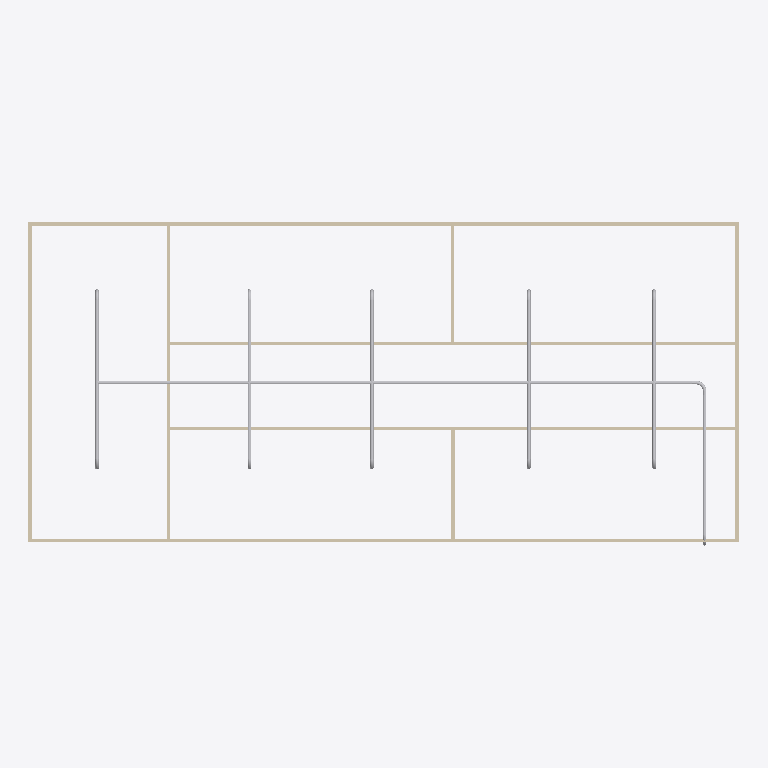
Plan cut of the same IFC building model at storey 'Piping' (level 3.00 m, cut at 4.40 m), seen from above with north up, elements coloured by IFC class: 19 other elements (light grey), 9 walls (beige). Cut surfaces are drawn darker.
Extent 20.0 m × 9.1 m × 3.1 m (x, y, z). Storeys (2): GF at 0.00 m; Piping at 3.00 m. Elements (69): 21 IfcPipeSegment, 18 IfcWindow, 14 IfcPipeFitting, 9 IfcWall, 6 IfcDoor, 1 IfcSlab.

HEADER;
FILE_DESCRIPTION(('ViewDefinition[DesignTransferView]'),'2;1');
FILE_NAME('s09-activity.ifc','2026-10-28T13:42:36+08:00',(''),(''),'IfcOpenShell 0.8.5-post1','Bonsai 0.8.5-post1','Nobody');
FILE_SCHEMA(('IFC4'));
ENDSEC;
DATA;
#1=IFCPROJECT('1l4KqzPg9APwJzTSXJnQbj',$,'My Project',$,$,$,$,(#14,#26),#9);
#31=IFCSITE('1GKO1AHKzA0wLUP9eqTgJt',$,'My Site',$,$,#54,$,$,$,$,$,$,$,$);
#37=IFCBUILDING('3iGBFCdRn6GBXfLBPvPWqx',$,'My Building',$,$,#60,$,$,$,$,$,$);
#43=IFCBUILDINGSTOREY('3DIsCg3OD5tPov22C1m$7R',$,'GF',$,$,#66,$,$,$,$);
#4681=IFCBUILDINGSTOREY('1U5awlrrb24fy9m9TX$CaR',$,'Piping',$,$,#4702,$,$,$,$);
#403=IFCWALL('3yv8chYx5EEwBHhGyf1Zs4',$,'Wall',$,$,#550,#409,$,$);
#351=IFCWALL('3RVOxJKsTCJB_V_UMUMPxa',$,'Wall',$,$,#614,#359,$,$);
#4708=IFCPIPESEGMENT('0lpZerB6j0LAET_a7e8k4M',$,'PipeSegment',$,$,#6857,#4721,$,$);
#3005=IFCWALL('21PnV9QhT59wmLG3xuH8uA',$,'Wall',$,$,#3222,#3011,$,$);
#2967=IFCWALL('34gaY2lWL6yvKtRVsxn2QZ',$,'Wall',$,$,#3119,#2973,$,$);
#428=IFCWALL('2lwt2gmIX6IRcOYTRzaebH',$,'Wall',$,$,#582,#434,$,$);
#378=IFCWALL('3ZP57Q9Az01wBJKnOFnGN5',$,'Wall',$,$,#389,#384,$,$);
#780=IFCWALL('3_SMQPk8v65vHJlcsqTH9K',$,'Wall',$,$,#3750,#786,$,$);
#5310=IFCPIPESEGMENT('2zet1P7A53vAjXZ8OeR5Tk',$,'PipeSegment',$,$,#5686,#5321,$,$);
#6044=IFCPIPESEGMENT('0fWBiS2L94tRHir8MUhhrO',$,'PipeSegment',$,$,#6227,#6078,$,$);
#7353=IFCPIPESEGMENT('00Ie0RmS1Af8v_1EM1GSJh',$,'PipeSegment',$,$,#7658,#7387,$,$);
#7659=IFCPIPESEGMENT('1Th3gPsTz1MBdJCQuVmBTh',$,'PipeSegment',$,$,#7810,#7693,$,$);
#5893=IFCPIPESEGMENT('0h59K4fHL4EBu8joG3GssX',$,'PipeSegment',$,$,#6043,#5931,$,$);
#1096=IFCWALL('2GKvflePLA5wrozkuUBeOt',$,'Wall',$,$,#3755,#1102,$,$);
#6726=IFCPIPESEGMENT('0bolI1eFTEERt5Y$0ppaD7',$,'PipeSegment',$,$,#7031,#6737,$,$);
#1134=IFCWALL('3n2lYU0pn1yxw$aJ6qf9q$',$,'Wall',$,$,#1145,#1140,$,$);
#6879=IFCPIPEFITTING('140lIi35j8bQVyAf3K3CiD',$,'PipeFitting',$,$,#7123,#6887,$,$);
#5728=IFCPIPEFITTING('3un0gaTVvBG8mYdDvnJO77',$,'PipeFitting',$,$,#5759,#5736,$,$);
#6136=IFCPIPEFITTING('13xVu$S$9FE9rvhF_wQ2I2',$,'PipeFitting',$,$,#6277,#6172,$,$);
#7398=IFCPIPEFITTING('1oy5m0FwD8du5AG_DhwvDu',$,'PipeFitting',$,$,#7616,#7434,$,$);
#7617=IFCPIPEFITTING('0eUlh9H_b9lAIKpmIMYFfl',$,'PipeFitting',$,$,#7805,#7653,$,$);
#5635=IFCPIPEFITTING('0eAPoW7UXEMu0rzAVzL3vk',$,'PipeFitting',$,$,#5667,#5644,$,$);
#6094=IFCPIPEFITTING('1UkgREfA9C3xc96PCZrPfH',$,'PipeFitting',$,$,#6319,#6130,$,$);
#7480=IFCPIPEFITTING('2elxATLc93XPJf_nkZBTz$',$,'PipeFitting',$,$,#7758,#7516,$,$);
#7759=IFCPIPEFITTING('1tIZmy5sT4yOE4FakKwFAF',$,'PipeFitting',$,$,#7820,#7795,$,$);
#5764=IFCPIPEFITTING('2zwypSfELEDB9LZkcaUey4',$,'PipeFitting',$,$,#6135,#5804,$,$);
#5805=IFCPIPEFITTING('2cyj4GEtb6yxg237wS7dpW',$,'PipeFitting',$,$,#6093,#5845,$,$);
#7073=IFCPIPEFITTING('1inLWbNJPAPgfaNgpxeTCQ',$,'PipeFitting',$,$,#7143,#7081,$,$);
ENDSEC;
